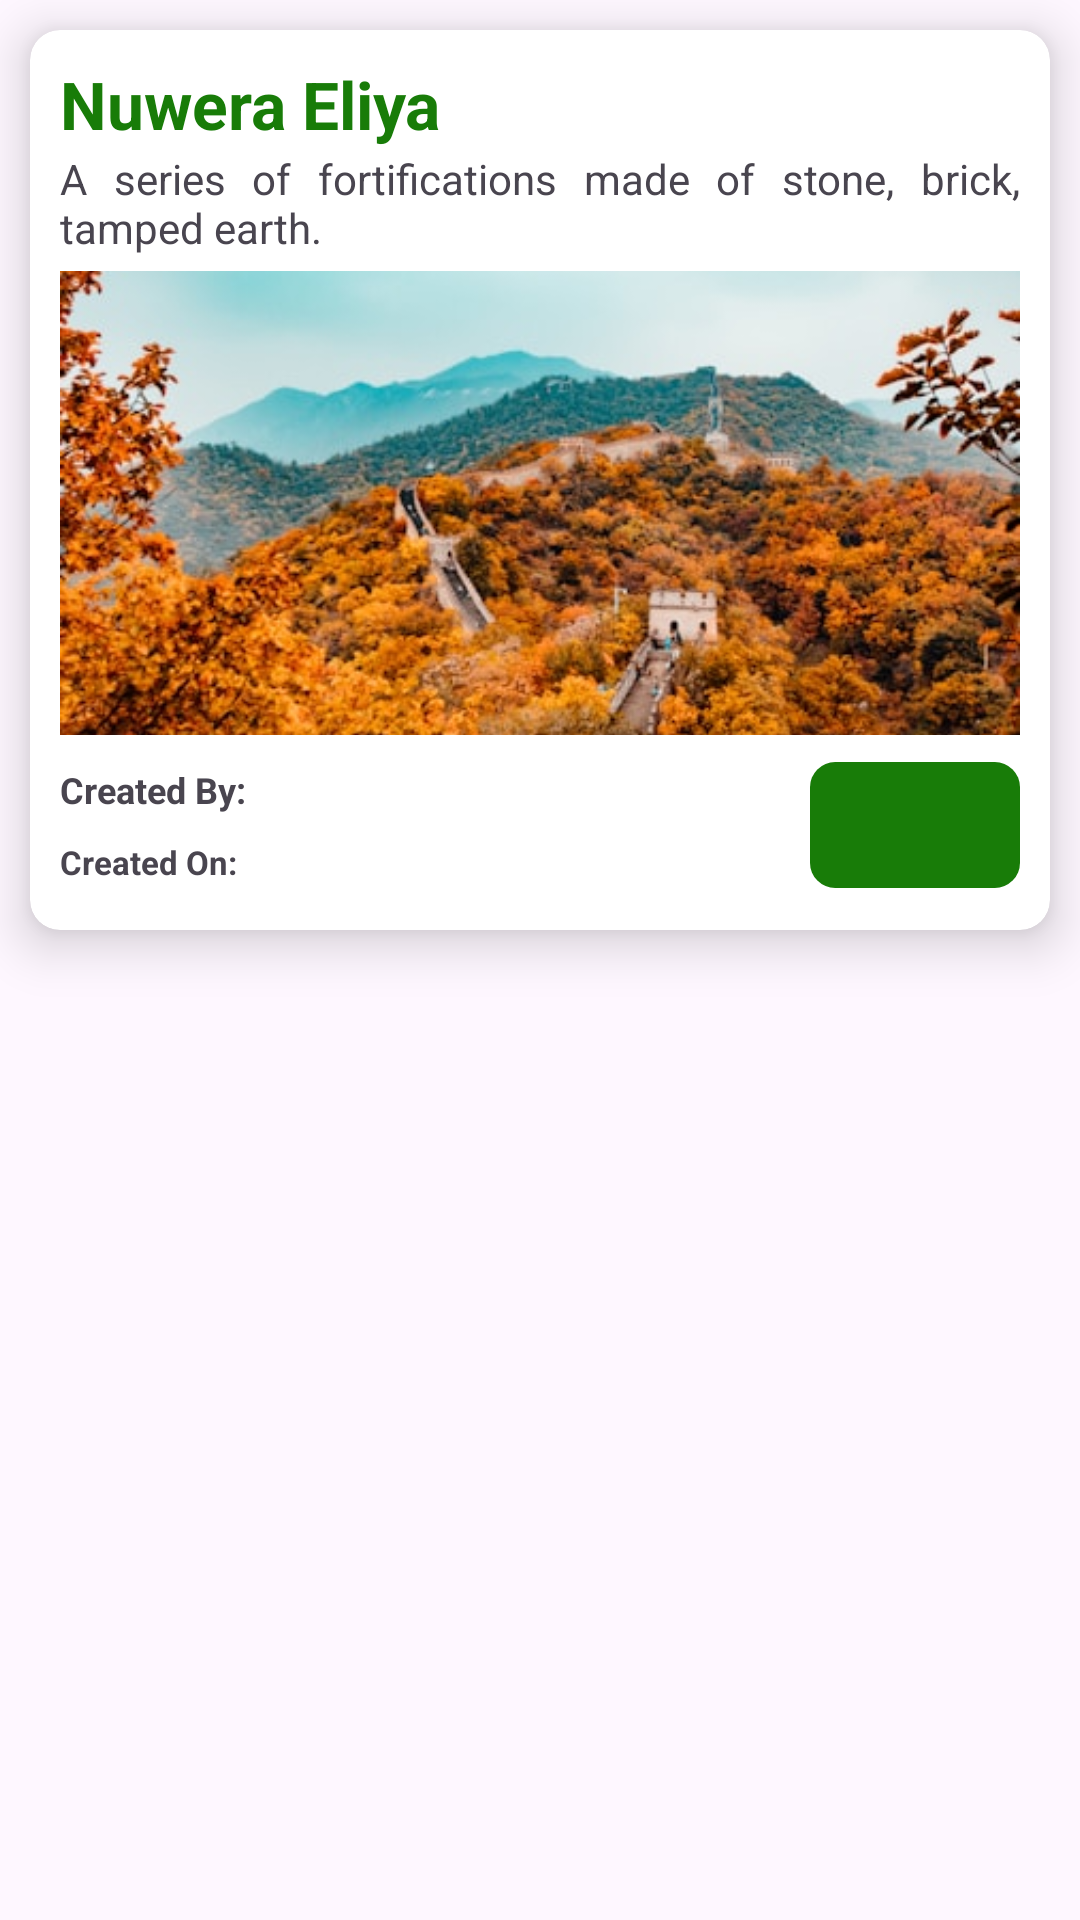

Layout XML and referenced resources for this Android screen:
<!-- AndroidManifest.xml: application theme Theme.EziBy_Android_App -->
<!-- res/layout/card_home.xml -->
<?xml version="1.0" encoding="utf-8"?>
<RelativeLayout xmlns:android="http://schemas.android.com/apk/res/android"
    xmlns:app="http://schemas.android.com/apk/res-auto"
    android:layout_width="match_parent"
    android:layout_height="match_parent">

    <androidx.cardview.widget.CardView
        android:id="@+id/cardView"
        android:layout_width="match_parent"
        android:layout_height="300dp"
        android:layout_marginStart="10dp"
        android:layout_marginTop="10dp"
        android:layout_marginEnd="10dp"
        android:layout_marginBottom="15dp"
        app:cardCornerRadius="10dp"
        app:cardElevation="10dp">

        
        <RelativeLayout
            android:layout_width="match_parent"
            android:layout_height="match_parent"
            android:layout_margin="10dp">

            <androidx.appcompat.widget.AppCompatTextView
                android:id="@+id/txt_user_and_date"
                android:layout_width="match_parent"
                android:layout_height="30dp"
                android:layout_alignParentStart="true"
                android:text="@string/header_text"
                android:textColor="@color/green"
                android:textSize="22sp"
                android:textStyle="bold" />

            <androidx.appcompat.widget.AppCompatTextView
                android:id="@+id/txt_comment"
                android:layout_width="match_parent"
                android:layout_height="wrap_content"
                android:layout_below="@+id/txt_user_and_date"
                android:layout_alignParentStart="true"
                android:layout_marginBottom="5dp"
                android:justificationMode="inter_word"
                android:maxLines="4"
                android:text="@string/sample_details" />


            <com.google.android.material.imageview.ShapeableImageView
                android:id="@+id/place_image"
                android:layout_width="match_parent"
                android:layout_height="wrap_content"
                android:layout_above="@+id/txtCreatedBy"
                android:layout_below="@+id/txt_comment"
                android:layout_marginBottom="10dp"
                android:scaleType="centerCrop"
                android:src="@drawable/mountain1"
                app:shapeAppearanceOverlay="@style/semiRoundedImageView" />

            <androidx.appcompat.widget.AppCompatTextView
                android:id="@+id/txtCreatedBy"
                android:layout_width="210dp"
                android:layout_height="20dp"
                android:layout_above="@+id/txtCreateOn"
                android:layout_alignParentBottom="true"
                android:layout_marginBottom="25dp"
                android:maxLines="1"
                android:text="@string/created_by"
                android:textSize="12sp"
                android:textStyle="bold" />

            <androidx.appcompat.widget.AppCompatTextView
                android:id="@+id/txtCreateOn"
                android:layout_width="210dp"
                android:layout_height="20dp"
                android:layout_alignParentBottom="true"
                android:layout_marginBottom="0dp"
                android:maxLines="1"
                android:text="@string/created_on"
                android:textSize="11sp"
                android:textStyle="bold" />


            <com.google.android.material.button.MaterialButton
                android:id="@+id/btnNavigate"
                style="@style/MyGreenButton"
                android:layout_width="70dp"
                android:layout_height="50dp"
                android:layout_alignParentEnd="true"
                android:layout_alignParentBottom="true"
                app:icon="@drawable/baseline_info_outline_24"
                app:iconGravity="top"
                app:iconSize="30dp" />


        </RelativeLayout>

    </androidx.cardview.widget.CardView>

</RelativeLayout>
<!-- resources referenced by this layout -->
<resources>
  <color name="green">#187C08</color>
  <!-- drawable mountain1: jpg bitmap (drawable, 57673 bytes) -->
  <string name="created_by">Created By:</string>
  <string name="created_on">Created On:</string>
  <string name="header_text">Nuwera Eliya</string>
  <string name="sample_details">A series of fortifications made of stone, brick, tamped earth.</string>
  <style name="MyGreenButton">
          <item name="android:textColor">@color/white</item>
          <item name="backgroundTint">@color/green</item>
          <item name="shapeAppearanceOverlay">@style/cornerSize_20_percent</item>
      </style>
  <style name="Theme.EziBy_Android_App" parent="Base.Theme.EziBy_Android_App" />
  <color name="white">#FFFFFFFF</color>
  <style name="cornerSize_20_percent">
          <item name="cornerFamily">rounded</item>
          <item name="cornerSize">20%</item>
      </style>
  <style name="Base.Theme.EziBy_Android_App" parent="Theme.Material3.DayNight.NoActionBar">
          
          
      </style>
</resources>
